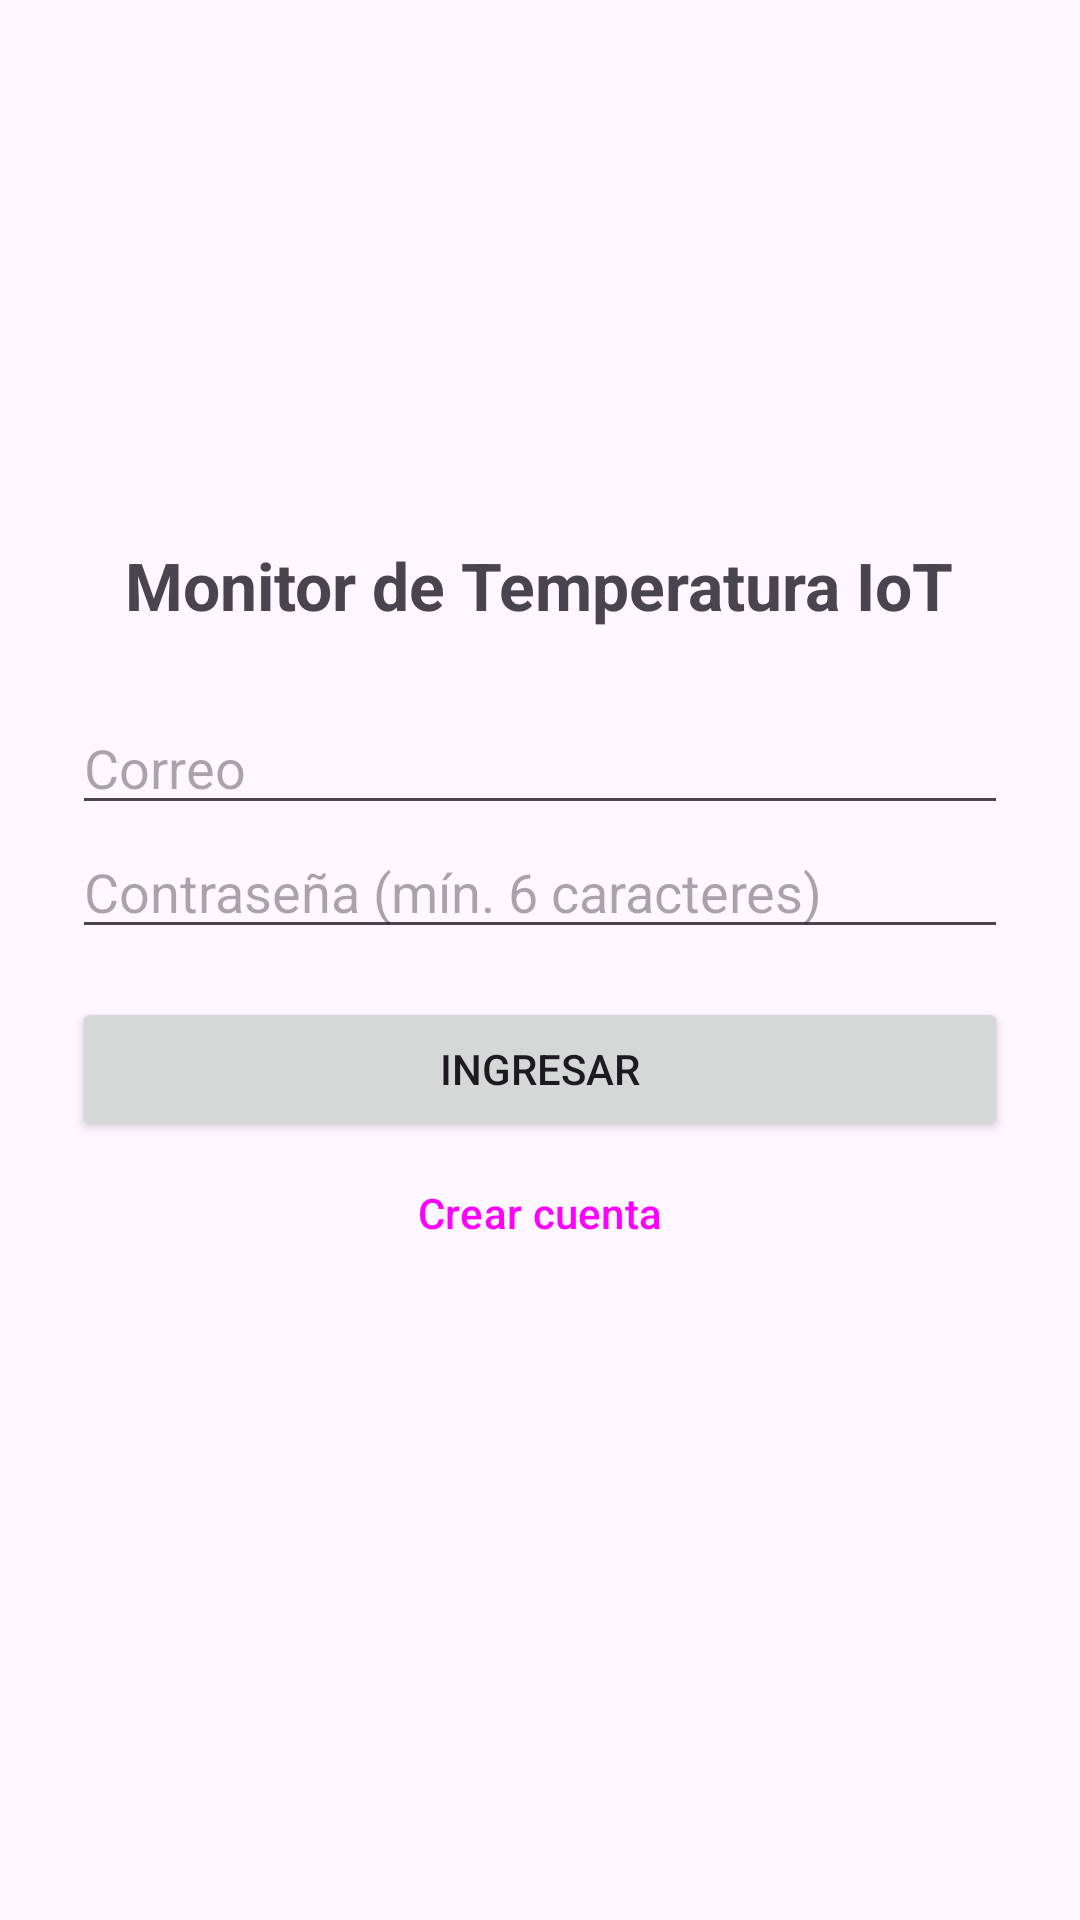

Android layout source for this screen:
<!-- AndroidManifest.xml: application theme Theme.IoTTemp -->
<!-- res/layout/activity_login.xml -->
<?xml version="1.0" encoding="utf-8"?>
<LinearLayout xmlns:android="http://schemas.android.com/apk/res/android"
    android:layout_width="match_parent"
    android:layout_height="match_parent"
    android:gravity="center"
    android:orientation="vertical"
    android:padding="24dp">

    <TextView
        android:layout_width="wrap_content"
        android:layout_height="wrap_content"
        android:layout_marginBottom="24dp"
        android:text="Monitor de Temperatura IoT"
        android:textSize="22sp"
        android:textStyle="bold" />

    <EditText
        android:id="@+id/etEmail"
        android:layout_width="match_parent"
        android:layout_height="wrap_content"
        android:hint="Correo"
        android:inputType="textEmailAddress" />

    <EditText
        android:id="@+id/etPassword"
        android:layout_width="match_parent"
        android:layout_height="wrap_content"
        android:hint="Contraseña (mín. 6 caracteres)"
        android:inputType="textPassword" />

    <Button
        android:id="@+id/btnLogin"
        android:layout_width="match_parent"
        android:layout_height="wrap_content"
        android:layout_marginTop="16dp"
        android:text="Ingresar" />

    <Button
        android:id="@+id/btnRegister"
        style="@style/Widget.Material3.Button.OutlinedButton"
        android:layout_width="match_parent"
        android:layout_height="wrap_content"
        android:text="Crear cuenta" />

    <TextView
        android:id="@+id/tvMsg"
        android:layout_width="wrap_content"
        android:layout_height="wrap_content"
        android:layout_marginTop="12dp"
        android:textColor="#C62828" />
</LinearLayout>
<!-- resources referenced by this layout -->
<resources>
  <style name="Theme.IoTTemp" parent="Theme.Material3.DayNight.NoActionBar" />
</resources>
